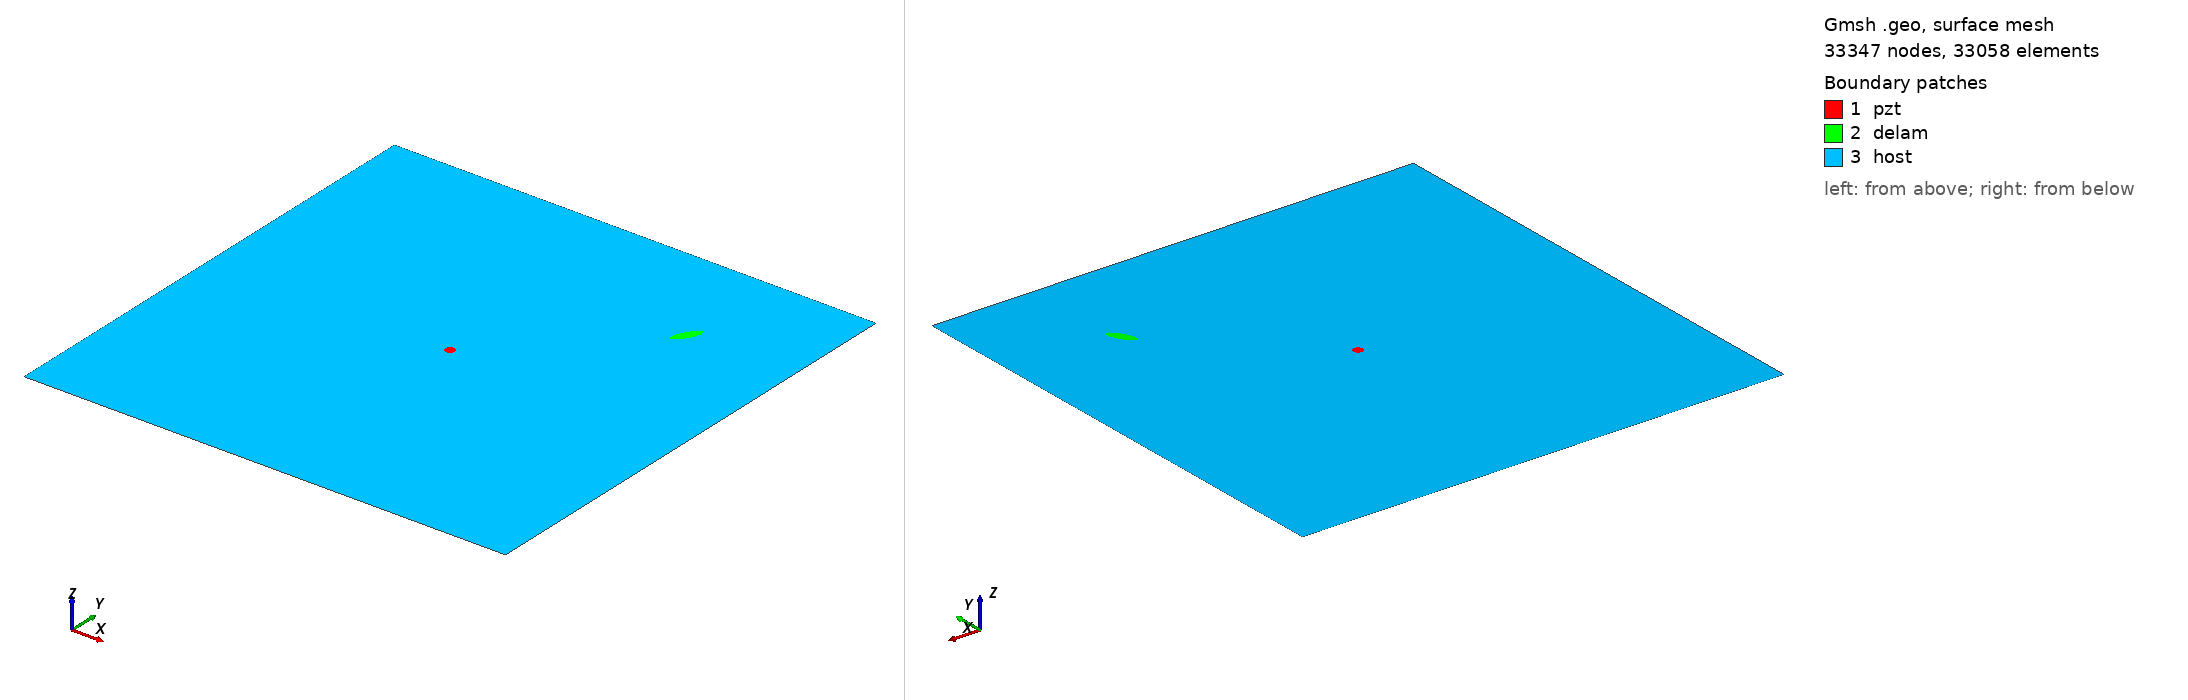

Gmsh geometry script, surface-meshed: 33347 nodes, 33058 surface elements. Boundary patches (legend numbers): 1 pzt, 2 delam, 3 host. Left view from above one corner, right view from below the opposite corner. Legend entries are the model's physical surfaces. The drawing asked Gmsh for element sizes between 1% and 20% of the model's largest extent; the script's own settings can give other sizes.

=== m2_237_delam1_position_no_78_a_15mm_b_5mm_angle_60.geo (drawn) ===
SetFactory("OpenCASCADE");
L=0.500000; 
W=0.500000; 
a=0.015000; 
b=0.005000; 
x=0.388889; 
y=0.388889; 
alpha=0.333333 *Pi; 
r=0.005000; 
xpzt=0.250000; 
ypzt=0.250000; 
//+
Point(1) = {0, 0, 0, 1.0};
//+
Point(2) = {L, 0, 0, 1.0};
//+
Point(3) = {L, W, 0, 1.0};
//+
Point(4) = {0, W, 0, 1.0};
//+
Line(1) = {1, 2};
//+
Line(2) = {2, 3};
//+
Line(3) = {3, 4};
//+
Line(4) = {4, 1};
//+
Circle(5) = {xpzt, ypzt, -0, r, 0, 2*Pi};
//+
Ellipse(6) = {x, y, -0, a, b, 0, 2*Pi};
//+
Rotate {{0, 0, 1}, {x, y, 0}, alpha} {
  Curve{6}; 
}
//+
Curve Loop(1) = {4, 1, 2, 3};
//+
Curve Loop(2) = {6};
//+
Curve Loop(3) = {5};
//+
Curve Loop(4) = {6};
//+
Curve Loop(5) = {5};
//+
Plane Surface(1) = {5};
//+
Plane Surface(2) = {4};
//+
Plane Surface(3) = {1, 2, 3};
//+
Point(9) = {xpzt, ypzt, 0, 1.0};
//+
Point{9} In Surface {1};// mesh node at centre of pzt
//+
Physical Surface("pzt") = {1};
//+
Physical Surface("delam") = {2};
//+
Physical Surface("host") = {3};

Mesh.Algorithm = 6; // Frontal
Mesh.CharacteristicLengthFactor = 0.070000;
Mesh.CharacteristicLengthMin = 0.001000;
Mesh.CharacteristicLengthMax = 0.200000;
Mesh.RecombineAll = 1; // Apply recombination algorithm
Mesh.SubdivisionAlgorithm = 1; // 1: all quadrangles
Mesh.Smoothing = 1;
